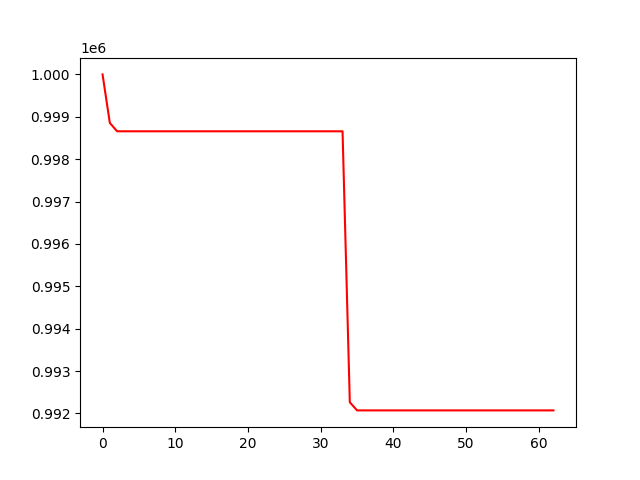

Data behind this chart, as committed beside it:
, 0
0, 1000000
1, 998856
2, 998658
3, 998658
4, 998658
5, 998658
6, 998658
7, 998658
8, 998658
9, 998658
10, 998658
11, 998658
12, 998658
13, 998658
14, 998658
15, 998658
16, 998658
17, 998658
18, 998658
19, 998658
20, 998658
21, 998658
22, 998658
23, 998658
24, 998658
25, 998658
26, 998658
27, 998658
28, 998658
29, 998658
30, 998658
31, 998658
32, 998658
33, 998658
34, 992264
35, 992072
36, 992072
37, 992072
38, 992072
39, 992072
40, 992072
41, 992072
42, 992072
43, 992072
44, 992072
45, 992072
46, 992072
47, 992072
48, 992072
49, 992072
50, 992072
51, 992072
52, 992072
53, 992072
54, 992072
55, 992072
56, 992072
57, 992072
58, 992072
59, 992072
... 3 more rows
